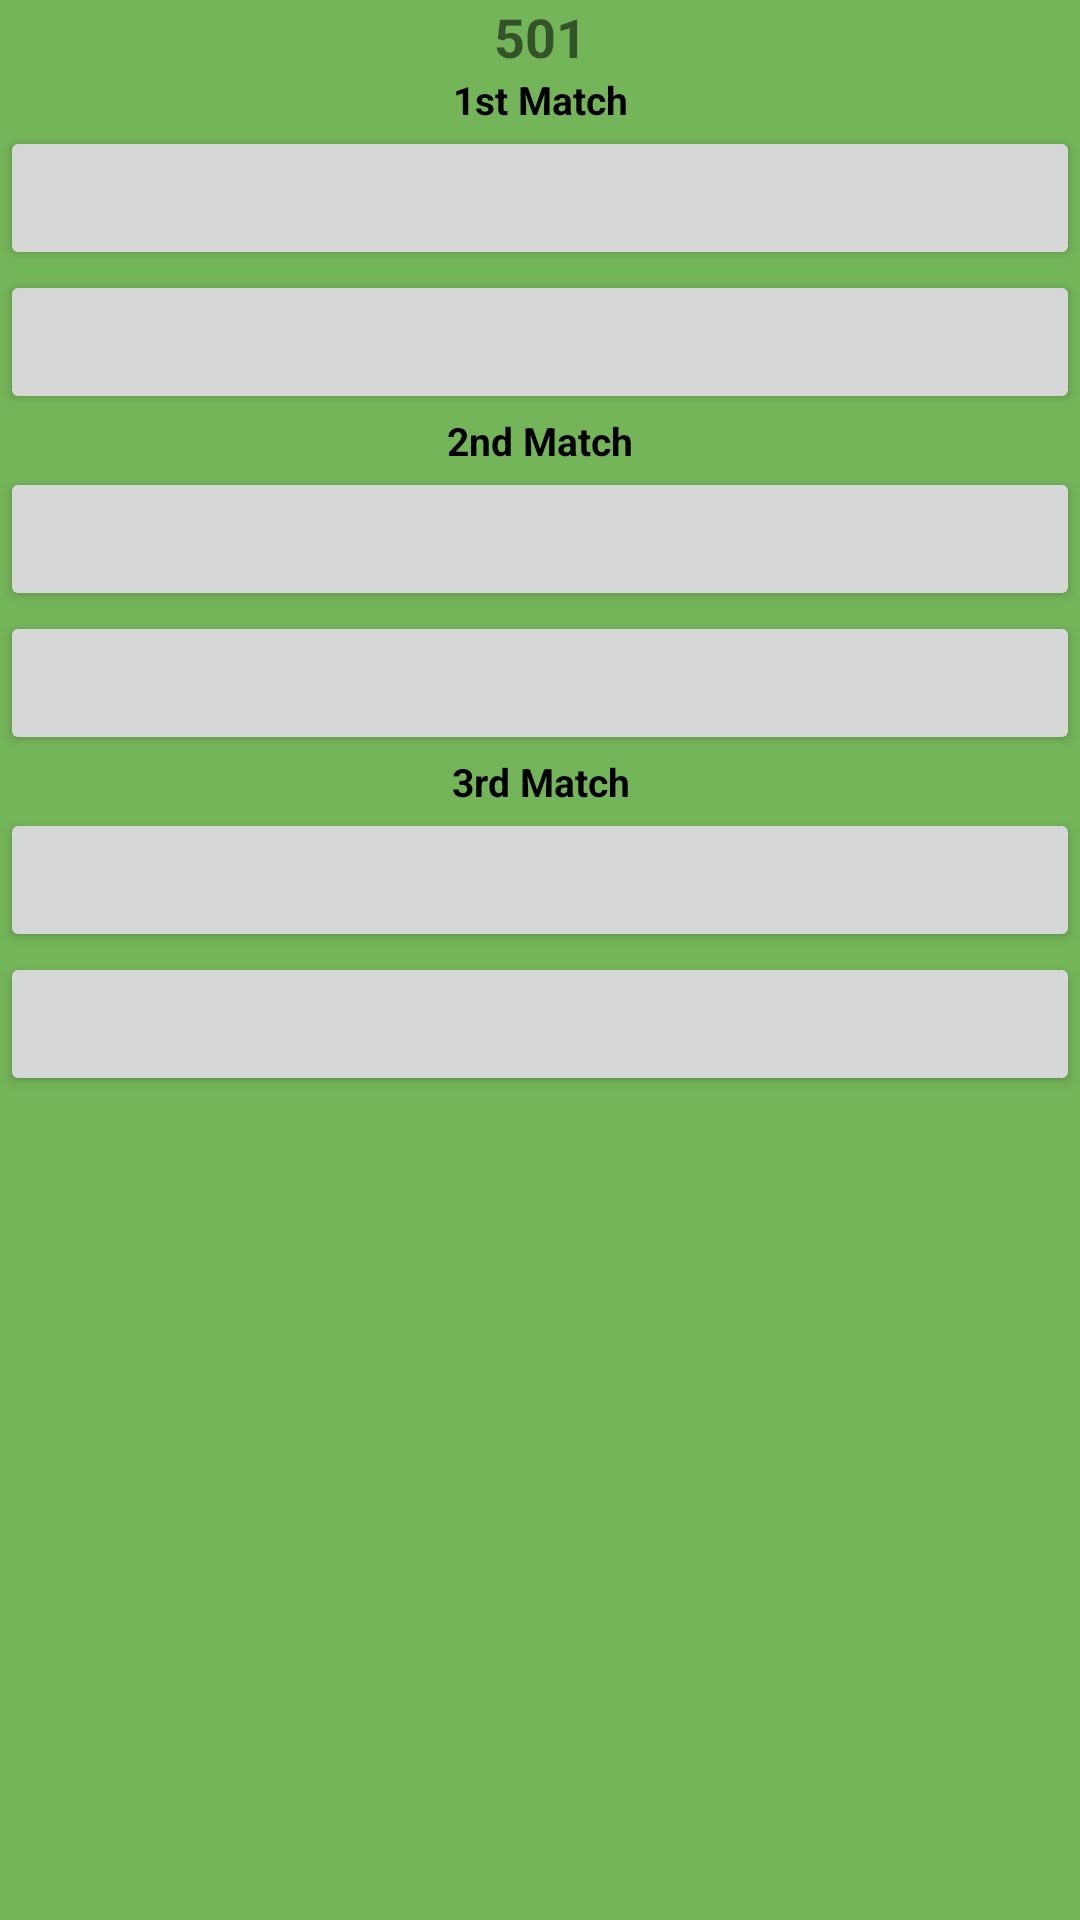

Here is an Android app screen rendered from its layout file. Give the layout XML and the strings, colors and styles it references.
<!-- AndroidManifest.xml: application theme AppTheme -->
<!-- res/layout/content_501.xml -->
<?xml version="1.0" encoding="utf-8"?>
<LinearLayout xmlns:android="http://schemas.android.com/apk/res/android"
    android:orientation="vertical" android:layout_width="match_parent"
    android:background="@color/background501"
    android:layout_height="match_parent">

    <TextView
        android:id="@+id/_501_header"
        android:layout_width="match_parent"
        android:layout_height="wrap_content"
        android:text="501"
        style="@style/GameModeHeader"/>

    <TextView
        android:id="@+id/_501_1_header"
        android:layout_width="match_parent"
        android:layout_height="wrap_content"
        android:text="1st Match"
        style="@style/MatchHeader"/>

    <Button
        android:id="@+id/btn_501_1_1"
        android:layout_width="match_parent"
        android:layout_height="wrap_content"
        style="@style/PlayerButton"/>

    <Button
        android:id="@+id/btn_501_1_2"
        android:layout_width="match_parent"
        android:layout_height="wrap_content"
        style="@style/PlayerButton"/>

    <TextView
        android:id="@+id/_501_2_header"
        android:layout_width="match_parent"
        android:layout_height="wrap_content"
        android:text="2nd Match"
        style="@style/MatchHeader"/>

    <Button
        android:id="@+id/btn_501_2_1"
        android:layout_width="match_parent"
        android:layout_height="wrap_content"
        style="@style/PlayerButton"/>

    <Button
        android:id="@+id/btn_501_2_2"
        android:layout_width="match_parent"
        android:layout_height="wrap_content"
        style="@style/PlayerButton"/>

    <TextView
        android:id="@+id/_501_3_header"
        android:layout_width="match_parent"
        android:layout_height="wrap_content"
        android:text="3rd Match"
        style="@style/MatchHeader"/>

    <Button
        android:id="@+id/btn_501_3_1"
        android:layout_width="match_parent"
        android:layout_height="wrap_content"
        style="@style/PlayerButton"/>

    <Button
        android:id="@+id/btn_501_3_2"
        android:layout_width="match_parent"
        android:layout_height="wrap_content"
        style="@style/PlayerButton"/>
</LinearLayout>
<!-- resources referenced by this layout -->
<resources>
  <color name="background501">#75B55A</color>
  <style name="GameModeHeader">
          <item name="android:textSize">18sp</item>
          <item name="android:maxLines">1</item>
          <item name="android:textStyle">bold</item>
          <item name="android:textAlignment">center</item>
      </style>
  <style name="MatchHeader">
          <item name="android:textSize">13sp</item>
          <item name="android:maxLines">1</item>
          <item name="android:textStyle">bold</item>
          <item name="android:textAlignment">center</item>
          <item name="android:textAppearance">@style/Widget.Design.Snackbar</item>
      </style>
  <style name="PlayerButton">
          <item name="android:textSize">13sp</item>
          <item name="android:maxLines">1</item>
          <item name="android:textStyle" />
          <item name="android:textAlignment">center</item>
          <item name="android:textAppearance">@style/Widget.Design.Snackbar</item>
      </style>
  <style name="AppTheme" parent="Theme.AppCompat.Light.DarkActionBar">
          
          <item name="colorPrimary">@color/colorPrimary</item>
          <item name="colorPrimaryDark">@color/colorPrimaryDark</item>
          <item name="colorAccent">@color/colorAccent</item>
      </style>
  <color name="colorPrimary">@color/dartGreen</color>
  <color name="colorPrimaryDark">#303f9f</color>
  <color name="colorAccent">@color/dartGreen</color>
  <color name="dartGreen">#00723E</color>
</resources>
